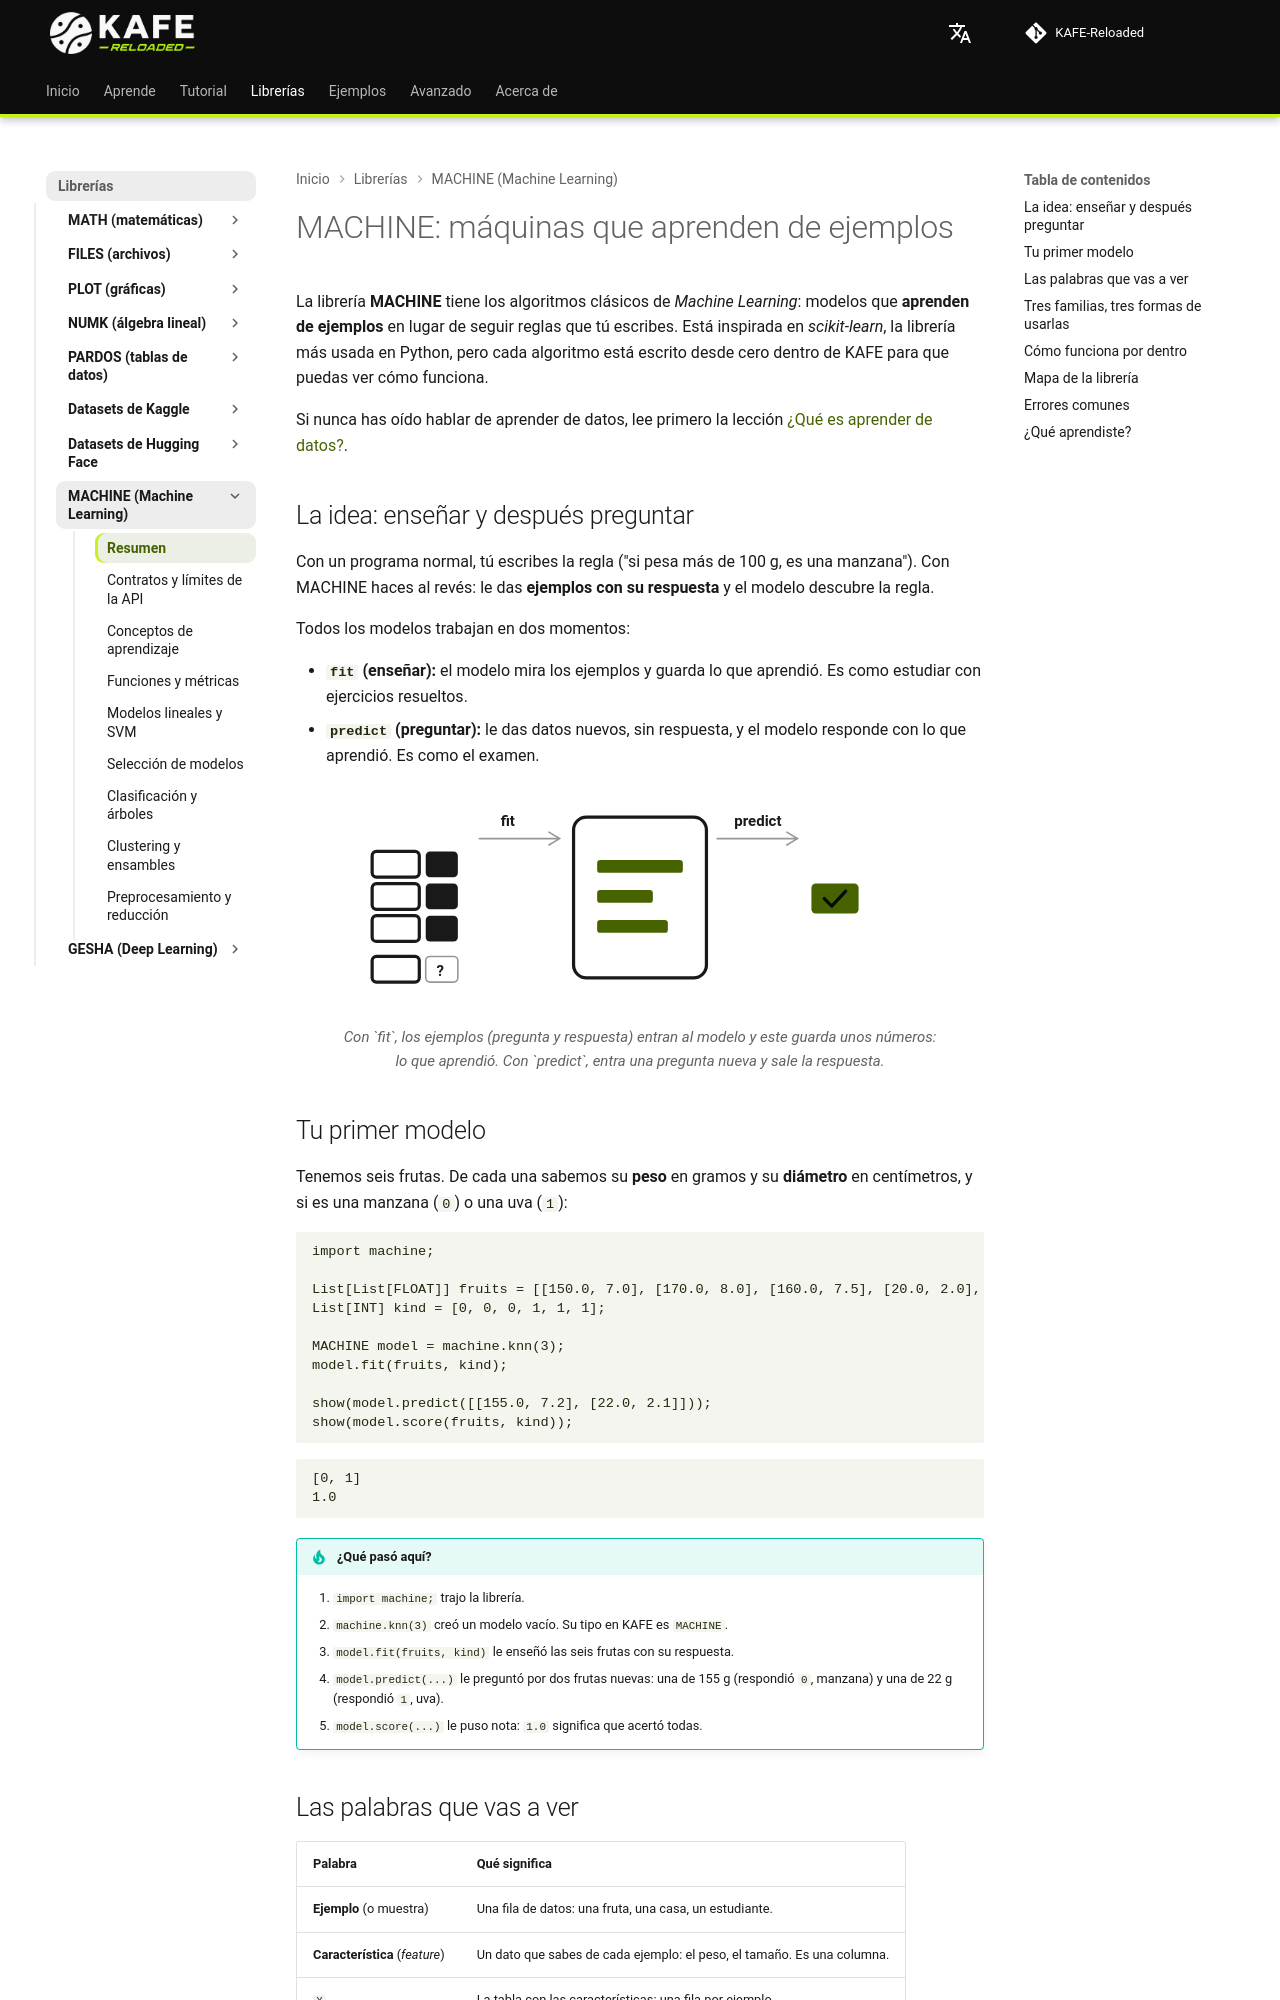

repository: joshmessi10/KAFE-Reloaded · page: libraries/machine/index.html · generator: mkdocs

# MACHINE: máquinas que aprenden de ejemplos

La librería **MACHINE** tiene los algoritmos clásicos de *Machine Learning*: modelos que **aprenden de ejemplos** en lugar de seguir reglas que tú escribes. Está inspirada en *scikit-learn*, la librería más usada en Python, pero cada algoritmo está escrito desde cero dentro de KAFE para que puedas ver cómo funciona.

Si nunca has oído hablar de aprender de datos, lee primero la lección [¿Qué es aprender de datos?](../aprende/aprender-de-datos.md).

## La idea: enseñar y después preguntar { #idea }

Con un programa normal, tú escribes la regla ("si pesa más de 100 g, es una manzana"). Con MACHINE haces al revés: le das **ejemplos con su respuesta** y el modelo descubre la regla.

Todos los modelos trabajan en dos momentos:

- **`fit` (enseñar):** el modelo mira los ejemplos y guarda lo que aprendió. Es como estudiar con ejercicios resueltos.
- **`predict` (preguntar):** le das datos nuevos, sin respuesta, y el modelo responde con lo que aprendió. Es como el examen.

<figure class="kafe-fig">
--8<-- "docs/assets/illustrations/machine-fit-predict.svg"
<figcaption>Con `fit`, los ejemplos (pregunta y respuesta) entran al modelo y este guarda unos números: lo que aprendió. Con `predict`, entra una pregunta nueva y sale la respuesta.</figcaption>
</figure>

## Tu primer modelo { #first-model }

Tenemos seis frutas. De cada una sabemos su **peso** en gramos y su **diámetro** en centímetros, y si es una manzana (`0`) o una uva (`1`):

```kafe
--8<-- "tests/DocsExamples/machine/overview-first-model.kf"
```

```text
--8<-- "tests/DocsExamples/machine/overview-first-model.expec"
```

!!! tip "¿Qué pasó aquí?"
    1. `import machine;` trajo la librería.
    2. `machine.knn(3)` creó un modelo vacío. Su tipo en KAFE es `MACHINE`.
    3. `model.fit(fruits, kind)` le enseñó las seis frutas con su respuesta.
    4. `model.predict(...)` le preguntó por dos frutas nuevas: una de 155 g (respondió `0`, manzana) y una de 22 g (respondió `1`, uva).
    5. `model.score(...)` le puso nota: `1.0` significa que acertó todas.

## Las palabras que vas a ver { #words }

| Palabra | Qué significa |
|---|---|
| **Ejemplo** (o muestra) | Una fila de datos: una fruta, una casa, un estudiante. |
| **Característica** (*feature*) | Un dato que sabes de cada ejemplo: el peso, el tamaño. Es una columna. |
| `X` | La tabla con las características: una fila por ejemplo. |
| `y` | La lista con la respuesta correcta de cada ejemplo. |
| **Regresión** | Predecir **un número**: un precio, una nota. |
| **Clasificación** | Predecir **un grupo**: manzana o uva, sí o no. |
| **Clustering** | Encontrar grupos cuando **nadie te dio las respuestas**. |
| **Entrenar** | Lo que hace `fit`: aprender de los ejemplos. |
